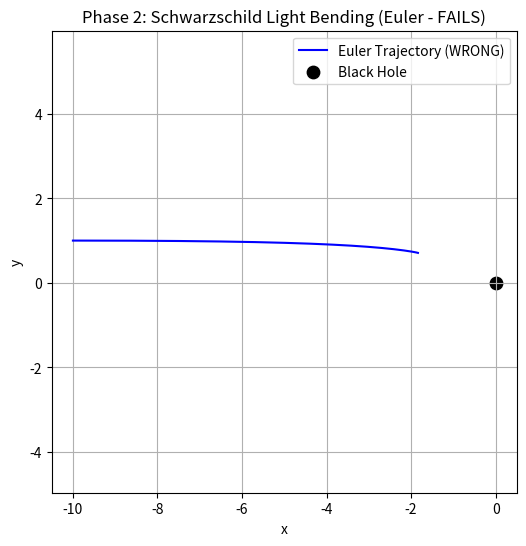

This chart was generated by the following Python code: (Note: this script raises an exception after producing the figure.)
# =======================================================
# Phase 2: Schwarzschild Light Bending - Complete
# Demonstrates General Relativity light bending near a black hole
# =======================================================

import numpy as np
import matplotlib.pyplot as plt
from matplotlib.animation import FuncAnimation, PillowWriter

# -------------------------------
# PART 1: EULER METHOD (Shows Failure)
# -------------------------------
print("=" * 60)
print("PART 1: EULER APPROXIMATION (Demonstrates Instability)")
print("=" * 60)

# Constants
M = 1.0         # Black hole mass (in geometric units)
dt = 0.01       # Time step
steps = 4000    # Number of integration steps

# Initial conditions (photon starting position and velocity)
x, y = -10.0, 1.0
vx, vy = 1.0, 0.0
x_vals_euler = [x]
y_vals_euler = [y]

def schwarzschild_accel(x, y, M):
    """
    Approximate Schwarzschild acceleration (NOT ACCURATE for GR)
    This is a naive approximation that fails near the black hole
    """
    r = np.sqrt(x**2 + y**2)
    factor = (1 - 2*M/r)
    ax = -2*M*x/(r**3 * factor)
    ay = -2*M*y/(r**3 * factor)
    return ax, ay

# Euler integration loop
for _ in range(steps):
    r = np.sqrt(x**2 + y**2)
    if r <= 2*M:  # Stop at event horizon
        break
    ax, ay = schwarzschild_accel(x, y, M)
    vx += ax * dt
    vy += ay * dt
    x += vx * dt
    y += vy * dt
    x_vals_euler.append(x)
    y_vals_euler.append(y)

print(f"✓ Euler integration complete: {len(x_vals_euler)} points")
print(f"  Note: Euler method is UNSTABLE and INACCURATE for this problem")

# Plot Euler result
plt.figure(figsize=(6,6))
plt.plot(x_vals_euler, y_vals_euler, color="blue", label="Euler Trajectory (WRONG)")
plt.scatter(0, 0, color="black", s=80, label="Black Hole")
plt.xlabel("x")
plt.ylabel("y")
plt.title("Phase 2: Schwarzschild Light Bending (Euler - FAILS)")
plt.legend()
plt.axis("equal")
plt.grid(True)
plt.savefig("data/phase2_schwarzschild_euler.png", dpi=300)
plt.close()

# Euler Animation
fig, ax = plt.subplots(figsize=(8,8))
ax.set_xlim(-11,11)
ax.set_ylim(-5,5)
ax.set_aspect("equal")
ax.set_title("Phase 2: Euler Approximation (Demonstrates Failure)")
ax.scatter(0,0,color="black", s=80)
line, = ax.plot([], [], lw=2)
point, = ax.plot([], [], "ro")

def update_euler(frame):
    if frame > 0:
        line.set_data(x_vals_euler[:frame], y_vals_euler[:frame])
        point.set_data([x_vals_euler[frame-1]], [y_vals_euler[frame-1]])
    return line, point

ani_euler = FuncAnimation(fig, update_euler, frames=len(x_vals_euler), interval=20)
ani_euler.save("data/phase2_schwarzschild_euler.gif", writer=PillowWriter(fps=30))
plt.close()
print("✓ Euler plots saved\n")

# -------------------------------
# PART 2: RK4 METHOD (Correct GR Solution)
# -------------------------------
print("=" * 60)
print("PART 2: RK4 INTEGRATION (Correct General Relativity)")
print("=" * 60)

def schwarzschild_geodesic(u, du, M=1.0):
    """
    TRUE Schwarzschild null geodesic equation for light
    
    d²u/dφ² = -u + 3*M*u²
    
    where u = 1/r (inverse radius)
    
    This is the EXACT equation from General Relativity for how
    light (null geodesics) moves in Schwarzschild spacetime.
    
    The 3*M*u² term is the KEY difference from Newtonian gravity!
    """
    return -u + 3*M*u**2

def rk4_step(u, du, dphi, M=1.0):
    """
    Runge-Kutta 4th order integration step
    Much more accurate and stable than Euler method
    """
    k1 = dphi * schwarzschild_geodesic(u, du, M)
    l1 = dphi * du

    k2 = dphi * schwarzschild_geodesic(u + 0.5*l1, du + 0.5*k1, M)
    l2 = dphi * (du + 0.5*k1)

    k3 = dphi * schwarzschild_geodesic(u + 0.5*l2, du + 0.5*k2, M)
    l3 = dphi * (du + 0.5*k2)

    k4 = dphi * schwarzschild_geodesic(u + l3, du + k3, M)
    l4 = dphi * (du + k3)

    du_new = du + (k1 + 2*k2 + 2*k3 + k4)/6
    u_new = u + (l1 + 2*l2 + 2*l3 + l4)/6

    return u_new, du_new

def integrate_rk4(r0=10.0, b=3.0, M=1.0, dphi=0.001, max_steps=20000):
    """
    Integrate light ray trajectory using RK4
    
    Parameters:
    -----------
    r0 : float
        Initial radial distance (starting far from black hole)
    b : float
        Impact parameter (related to how close photon passes)
        Smaller b = closer approach to black hole
    M : float
        Black hole mass
    dphi : float
        Angular step size
    max_steps : int
        Maximum integration steps
    
    Physics:
    --------
    - Light starts at distance r0
    - Impact parameter b determines trajectory
    - Integration stops at photon sphere (r = 1.5*M) or if escaping
    """
    # Initial conditions in u = 1/r coordinates
    u0 = 1.0/r0
    # Initial derivative (photon coming in from far away)
    du0 = np.sqrt(1.0/b**2 - u0**2*(1 - 2*M/r0))
    
    phi_vals = []
    r_vals = []
    
    u = u0
    du = du0
    phi = np.pi  # Start from left side (-x axis)
    
    for _ in range(max_steps):
        r = 1/u
        if r <= 1.51*M or r > 50:  # Stop at photon sphere or far away
            break
            
        phi_vals.append(phi)
        r_vals.append(r)
        
        u, du = rk4_step(u, du, dphi, M)
        phi += dphi
    
    return np.array(phi_vals), np.array(r_vals)

def polar_to_cartesian(phi_vals, r_vals):
    """Convert polar coordinates (r, φ) to Cartesian (x, y)"""
    x = r_vals * np.cos(phi_vals)
    y = r_vals * np.sin(phi_vals)
    return x, y

# Run RK4 integration
print("Integrating geodesic equation...")
phi_vals, r_vals = integrate_rk4(r0=10.0, b=3.0)
x_rk4, y_rk4 = polar_to_cartesian(phi_vals, r_vals)

print(f"✓ RK4 integration complete: {len(x_rk4)} points")
print(f"  Starting position: ({x_rk4[0]:.2f}, {y_rk4[0]:.2f})")
print(f"  Ending position: ({x_rk4[-1]:.2f}, {y_rk4[-1]:.2f})")
print(f"  Closest approach: {np.min(r_vals):.3f} Rs")
print(f"  Photon sphere at: 1.500 Rs")

# Plot RK4 result with photon sphere
plt.figure(figsize=(8,8))
plt.plot(x_rk4, y_rk4, color='blue', linewidth=2, label='Light Ray (RK4 - CORRECT)')
plt.scatter(0, 0, color='black', s=100, label='Black Hole', zorder=5)

# Draw photon sphere (unstable circular orbit for light at r = 1.5 Rs)
circle = plt.Circle((0,0), 1.5*M, color='red', fill=False, 
                    linestyle='--', linewidth=2, label='Photon Sphere (1.5 Rs)')
plt.gca().add_patch(circle)

plt.xlabel('x (Schwarzschild radii)', fontsize=12)
plt.ylabel('y (Schwarzschild radii)', fontsize=12)
plt.title('Phase 2: Schwarzschild Light Bending (RK4 - General Relativity)', fontsize=14)
plt.legend(fontsize=10, loc='upper right')
plt.axis('equal')
plt.grid(True, alpha=0.3)
plt.xlim(-12, 12)
plt.ylim(-8, 8)
plt.savefig('data/phase2_schwarzschild_rk4.png', dpi=300, bbox_inches='tight')
plt.close()

# RK4 Animation
fig, ax = plt.subplots(figsize=(8,8))
ax.set_xlim(-12,12)
ax.set_ylim(-8,8)
ax.set_aspect('equal')
ax.set_title('Phase 2: GR Light Bending (RK4)', fontsize=14, fontweight='bold')
ax.set_xlabel('x (Schwarzschild radii)', fontsize=12)
ax.set_ylabel('y (Schwarzschild radii)', fontsize=12)
ax.scatter(0,0,color='black', s=100, zorder=5, label='Black Hole')
ax.grid(True, alpha=0.3)

# Photon sphere
circle = plt.Circle((0,0), 1.5*M, color='red', fill=False, 
                    linestyle='--', linewidth=2, label='Photon Sphere (1.5 Rs)')
ax.add_patch(circle)

# Event horizon (for reference)
horizon = plt.Circle((0,0), 2.0*M, color='gray', fill=False, 
                     linestyle=':', linewidth=1, alpha=0.5, label='Event Horizon (2 Rs)')
ax.add_patch(horizon)

ax.legend(fontsize=10, loc='upper right')

line, = ax.plot([], [], lw=2, color='blue', label='Light Ray')
point, = ax.plot([], [], 'ro', markersize=8)

def update(frame):
    if frame > 0:
        line.set_data(x_rk4[:frame], y_rk4[:frame])
        point.set_data([x_rk4[frame-1]], [y_rk4[frame-1]])
    return line, point

# Sample frames for faster animation
frames_to_use = list(range(0, len(x_rk4), 10))
ani = FuncAnimation(fig, update, frames=frames_to_use, interval=20)
ani.save('data/phase2_schwarzschild_rk4.gif', writer=PillowWriter(fps=30))
plt.close()

print("✓ RK4 plots saved\n")

# -------------------------------
# SUMMARY
# -------------------------------
print("=" * 60)
print("PHASE 2 COMPLETE: SCHWARZSCHILD LIGHT BENDING")
print("=" * 60)
print("\nKEY PHYSICS CONCEPTS:")
print("1. Light follows NULL GEODESICS in curved spacetime")
print("2. Schwarzschild metric describes spacetime around spherical mass")
print("3. PHOTON SPHERE at r = 1.5 Rs:")
print("   - Unstable circular orbit for light")
print("   - Light can orbit temporarily but any perturbation → escape or capture")
print("4. The 3Mu² term in geodesic equation is PURE GENERAL RELATIVITY")
print("   - Not present in Newtonian gravity")
print("   - Causes the dramatic bending we see")
print("\nNUMERICAL METHODS:")
print("✗ Euler method: FAILS - unstable, inaccurate near strong gravity")
print("✓ RK4 method: WORKS - stable, accurate, standard for ODE integration")
print("\nOUTPUTS GENERATED:")
print("1. phase2_schwarzschild_euler.png - Static plot (shows failure)")
print("2. phase2_schwarzschild_euler.gif - Animation (demonstrates instability)")
print("3. phase2_schwarzschild_rk4.png - Static plot (correct GR solution)")
print("4. phase2_schwarzschild_rk4.gif - Animation (shows light bending)")
print("\nThe animations show light approaching from the left, bending")
print("dramatically as it passes near the black hole (but outside the")
print("photon sphere), then escaping to the right with deflected trajectory.")
print("=" * 60)
